Photos from the image-classification dataset "malignant" in the GitHub repository farreledwin/medical-image-analysis-backend. Its 4 classes are: ductal carcinoma, lobular carcinoma, mucinous carcinoma, papillary carcinoma.

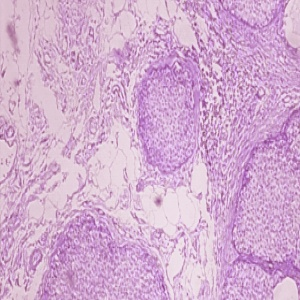
Label: ductal carcinoma

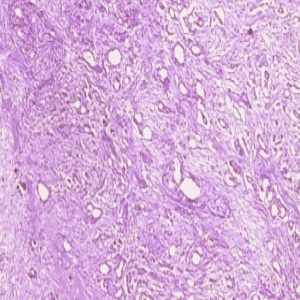
Label: ductal carcinoma

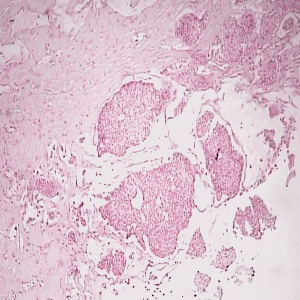
Label: mucinous carcinoma

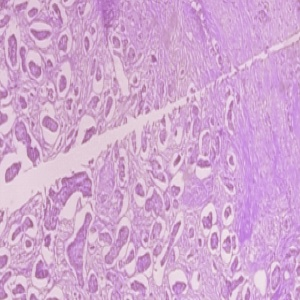
Label: ductal carcinoma

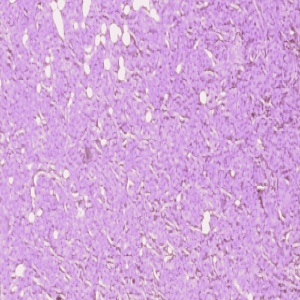
Label: ductal carcinoma

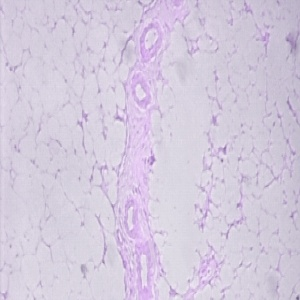
Label: lobular carcinoma
